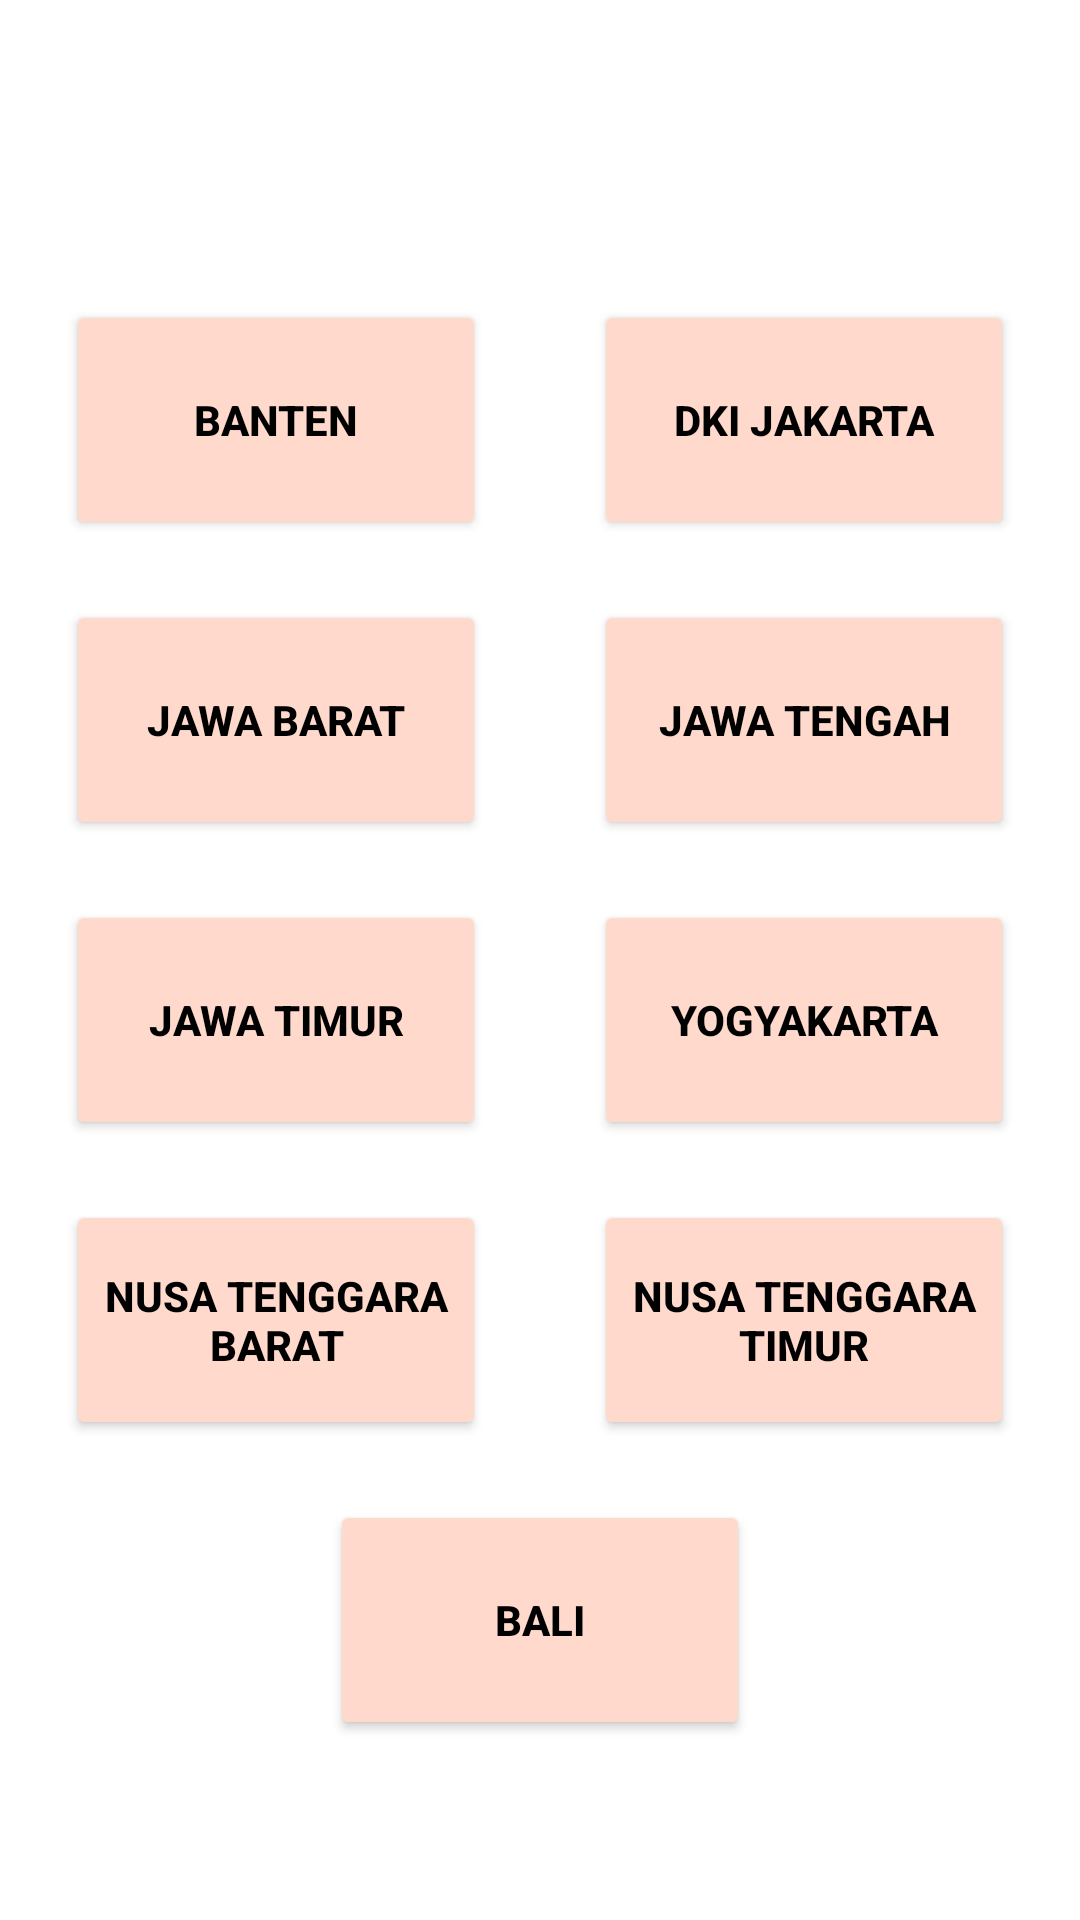

The Android layout XML behind this screen, and the referenced resources:
<!-- AndroidManifest.xml: application theme Theme.HalamanAdmin1 -->
<!-- res/layout/halaman_jawa.xml -->
<?xml version="1.0" encoding="utf-8"?>
<androidx.constraintlayout.widget.ConstraintLayout
    xmlns:android="http://schemas.android.com/apk/res/android"
    xmlns:tools="http://schemas.android.com/tools"
    xmlns:app="http://schemas.android.com/apk/res-auto"
    android:layout_width="match_parent"
    android:layout_height="match_parent"
    android:background="@drawable/bg"
    tools:context=".HalamanJawa">

    <TextView
        android:id="@+id/txtjudul"
        android:layout_width="wrap_content"
        android:layout_height="wrap_content"
        android:layout_marginTop="60dp"
        android:layout_marginEnd="90dp"
        android:fontFamily="@font/bangers"
        android:text="@string/judul"
        android:textColor="@color/white"
        android:textSize="40sp"
        android:textStyle="bold"
        app:layout_constraintEnd_toEndOf="parent"
        app:layout_constraintTop_toTopOf="parent" />

    <Button
        android:id="@+id/banten"
        android:layout_width="140dp"
        android:layout_height="80dp"
        android:layout_marginBottom="460dp"
        android:backgroundTint="#ffdacc"
        android:text="@string/banten"
        android:textColor="@android:color/black"
        android:textStyle="bold"
        app:layout_constraintBottom_toBottomOf="parent"
        app:layout_constraintEnd_toEndOf="parent"
        app:layout_constraintHorizontal_bias="0.100"
        app:layout_constraintStart_toStartOf="parent" />

    <Button
        android:id="@+id/jakarta"
        android:layout_width="140dp"
        android:layout_height="80dp"
        android:layout_marginBottom="460dp"
        android:backgroundTint="#ffdacc"
        android:text="@string/jakarta"
        android:textColor="@android:color/black"
        android:textStyle="bold"
        app:layout_constraintBottom_toBottomOf="parent"
        app:layout_constraintEnd_toEndOf="parent"
        app:layout_constraintHorizontal_bias="0.900"
        app:layout_constraintStart_toStartOf="parent" />

    <Button
        android:id="@+id/jabar"
        android:layout_width="140dp"
        android:layout_height="80dp"
        android:layout_marginBottom="360dp"
        android:backgroundTint="#ffdacc"
        android:text="@string/jabar"
        android:textColor="@android:color/black"
        android:textStyle="bold"
        app:layout_constraintBottom_toBottomOf="parent"
        app:layout_constraintEnd_toEndOf="parent"
        app:layout_constraintHorizontal_bias="0.100"
        app:layout_constraintStart_toStartOf="parent" />

    <Button
        android:id="@+id/jateng"
        android:layout_width="140dp"
        android:layout_height="80dp"
        android:layout_marginBottom="360dp"
        android:backgroundTint="#ffdacc"
        android:text="@string/jateng"
        android:textColor="@android:color/black"
        android:textStyle="bold"
        app:layout_constraintBottom_toBottomOf="parent"
        app:layout_constraintEnd_toEndOf="parent"
        app:layout_constraintHorizontal_bias="0.900"
        app:layout_constraintStart_toStartOf="parent" />

    <Button
        android:id="@+id/jatim"
        android:layout_width="140dp"
        android:layout_height="80dp"
        android:layout_marginBottom="260dp"
        android:backgroundTint="#ffdacc"
        android:text="@string/jatim"
        android:textColor="@android:color/black"
        android:textStyle="bold"
        app:layout_constraintBottom_toBottomOf="parent"
        app:layout_constraintEnd_toEndOf="parent"
        app:layout_constraintHorizontal_bias="0.100"
        app:layout_constraintStart_toStartOf="parent" />

    <Button
        android:id="@+id/yogyakarta"
        android:layout_width="140dp"
        android:layout_height="80dp"
        android:layout_marginBottom="260dp"
        android:backgroundTint="#ffdacc"
        android:text="@string/yogya"
        android:textColor="@android:color/black"
        android:textStyle="bold"
        app:layout_constraintBottom_toBottomOf="parent"
        app:layout_constraintEnd_toEndOf="parent"
        app:layout_constraintHorizontal_bias="0.900"
        app:layout_constraintStart_toStartOf="parent" />

    <Button
        android:id="@+id/ntb"
        android:layout_width="140dp"
        android:layout_height="80dp"
        android:layout_marginBottom="160dp"
        android:backgroundTint="#ffdacc"
        android:text="@string/ntb"
        android:textColor="@android:color/black"
        android:textStyle="bold"
        app:layout_constraintBottom_toBottomOf="parent"
        app:layout_constraintEnd_toEndOf="parent"
        app:layout_constraintHorizontal_bias="0.100"
        app:layout_constraintStart_toStartOf="parent" />

    <Button
        android:id="@+id/ntt"
        android:layout_width="140dp"
        android:layout_height="80dp"
        android:layout_marginBottom="160dp"
        android:backgroundTint="#ffdacc"
        android:text="@string/ntt"
        android:textColor="@android:color/black"
        android:textStyle="bold"
        app:layout_constraintBottom_toBottomOf="parent"
        app:layout_constraintEnd_toEndOf="parent"
        app:layout_constraintHorizontal_bias="0.900"
        app:layout_constraintStart_toStartOf="parent" />

    <Button
        android:id="@+id/bali"
        android:layout_width="140dp"
        android:layout_height="80dp"
        android:layout_marginBottom="60dp"
        android:backgroundTint="#ffdacc"
        android:text="@string/bali"
        android:textColor="@android:color/black"
        android:textStyle="bold"
        app:layout_constraintBottom_toBottomOf="parent"
        app:layout_constraintEnd_toEndOf="parent"
        app:layout_constraintHorizontal_bias="0.500"
        app:layout_constraintStart_toStartOf="parent" />
</androidx.constraintlayout.widget.ConstraintLayout>
<!-- resources referenced by this layout -->
<resources>
  <string name="bali">Bali</string>
  <string name="banten">Banten</string>
  <string name="jabar">Jawa Barat</string>
  <string name="jakarta"> DKI Jakarta</string>
  <string name="jateng">Jawa Tengah</string>
  <string name="jatim">Jawa Timur</string>
  <string name="judul">Resepin Dong!</string>
  <string name="ntb">Nusa Tenggara Barat</string>
  <string name="ntt">Nusa Tenggara Timur</string>
  <string name="yogya">Yogyakarta</string>
  <style name="Theme.HalamanAdmin1" parent="Theme.MaterialComponents.DayNight.DarkActionBar">
          
          <item name="colorPrimary">@color/purple_500</item>
          <item name="colorPrimaryVariant">@color/purple_700</item>
          <item name="colorOnPrimary">@color/white</item>
          
          <item name="colorSecondary">@color/teal_200</item>
          <item name="colorSecondaryVariant">@color/teal_700</item>
          <item name="colorOnSecondary">@color/black</item>
          
          <item name="android:statusBarColor" tools:targetApi="l">?attr/colorPrimaryVariant</item>
          
      </style>
  <!-- not gathered from this repository: default colours our renderer supplied (Android Studio template values) -->
  <color name="purple_500">#FF6200EE</color>
  <color name="purple_700">#FF3700B3</color>
  <color name="teal_200">#FF03DAC5</color>
  <color name="teal_700">#FF018786</color>
  <color name="black">#FF000000</color>
  <color name="white">#FFFFFFFF</color>
</resources>
